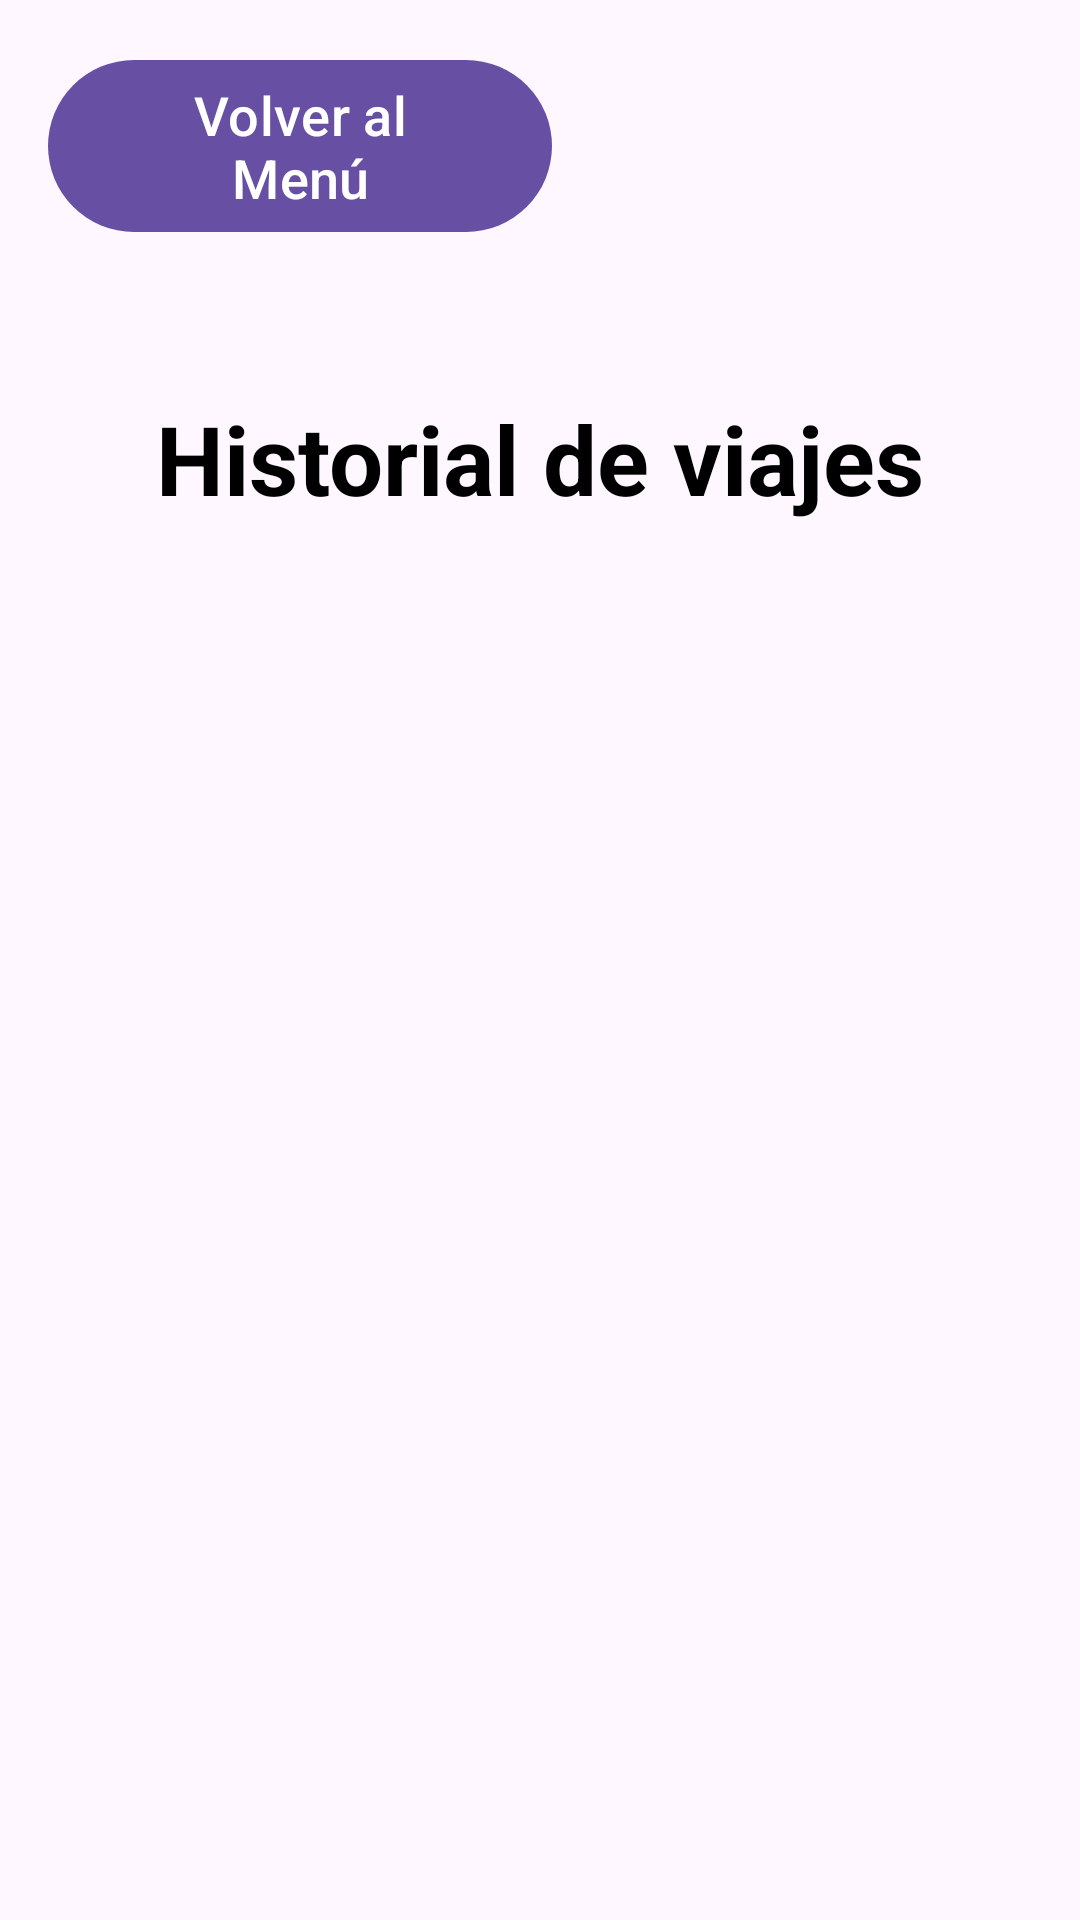

Android layout source for this screen:
<!-- AndroidManifest.xml: application theme Theme.Eva3AleyMati -->
<!-- res/layout/activity_historial.xml -->
<?xml version="1.0" encoding="utf-8"?>
<LinearLayout xmlns:android="http://schemas.android.com/apk/res/android"
    xmlns:app="http://schemas.android.com/apk/res-auto"
    xmlns:tools="http://schemas.android.com/tools"
    android:id="@+id/main"
    android:layout_width="match_parent"
    android:layout_height="match_parent"
    tools:context=".Historial"
    android:orientation="vertical"
    android:background="@drawable/fondo"> 

    
    <com.google.android.material.button.MaterialButton
        android:id="@+id/btnVolverMenu"
        android:layout_width="168dp"
        android:layout_height="wrap_content"
        android:text="Volver al Menú"
        android:textSize="18sp"
        android:layout_gravity="start"
        android:layout_marginTop="16dp"
        android:layout_marginStart="16dp"/>

    
    <TextView
        android:layout_marginTop="50dp"
        android:layout_width="wrap_content"
        android:layout_height="wrap_content"
        android:text="Historial de viajes"
        android:textStyle="bold"
        android:textColor="@color/black"
        android:layout_gravity="center_horizontal"
        android:textAppearance="@style/TextAppearance.Material3.HeadlineLarge"/>

    
    <androidx.recyclerview.widget.RecyclerView
        android:layout_width="match_parent"
        android:layout_height="wrap_content"
        android:id="@+id/rvViajes"
        android:layout_margin="30dp"
        />


</LinearLayout>
<!-- resources referenced by this layout -->
<resources>
  <style name="Theme.Eva3AleyMati" parent="Base.Theme.Eva3AleyMati" />
  <style name="Base.Theme.Eva3AleyMati" parent="Theme.Material3.DayNight.NoActionBar">
          
          
      </style>
  <!-- not gathered from this repository: default colours our renderer supplied (Android Studio template values) -->
  <color name="black">#FF000000</color>
</resources>
